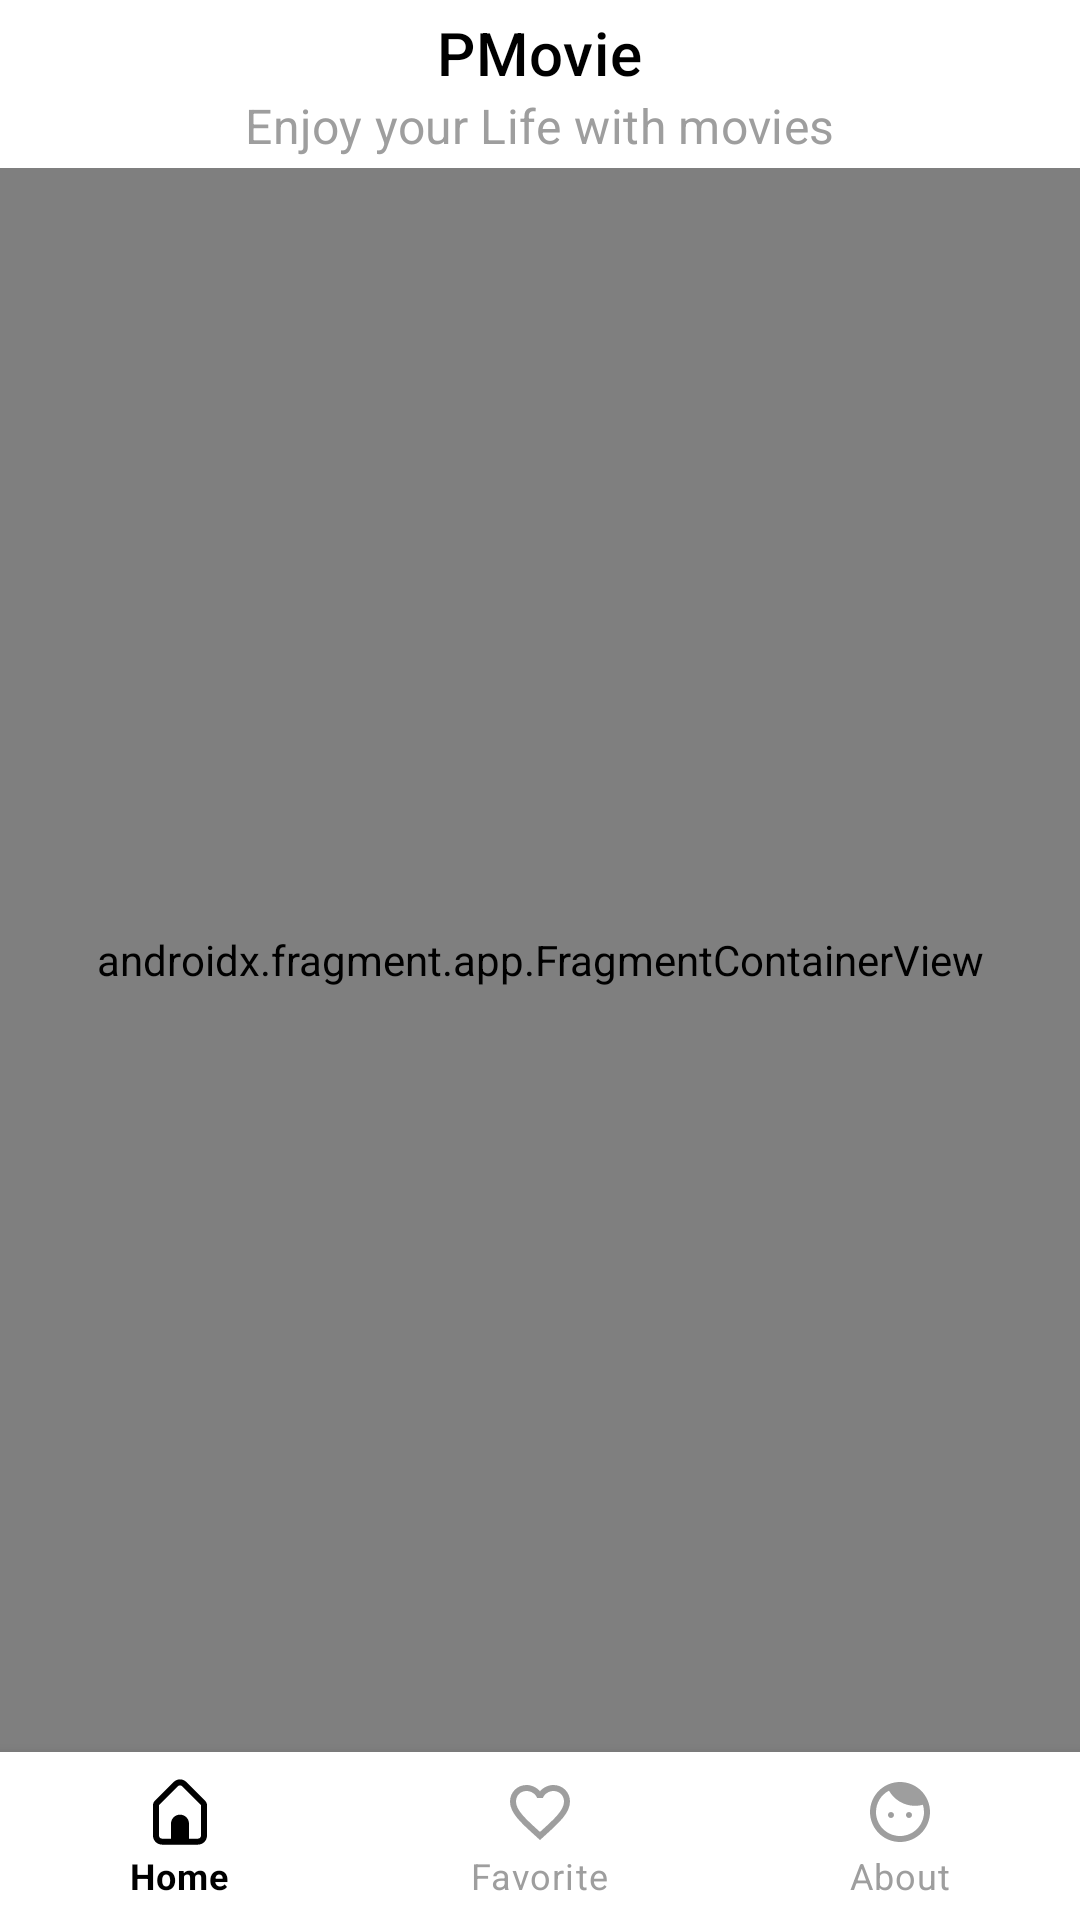

This screen was rendered from an Android layout file. Write that file and the resources it references.
<!-- AndroidManifest.xml: application theme Theme.PTMovie.NoActionBar -->
<!-- res/layout/activity_main.xml -->
<?xml version="1.0" encoding="utf-8"?>
<androidx.drawerlayout.widget.DrawerLayout xmlns:android="http://schemas.android.com/apk/res/android"
    xmlns:app="http://schemas.android.com/apk/res-auto"
    xmlns:tools="http://schemas.android.com/tools"
    android:layout_width="match_parent"
    android:layout_height="match_parent"
    android:fitsSystemWindows="true">

    <androidx.coordinatorlayout.widget.CoordinatorLayout
        android:layout_width="match_parent"
        android:layout_height="match_parent"
        android:orientation="vertical">

        <com.google.android.material.appbar.AppBarLayout
            android:layout_width="match_parent"
            android:layout_height="wrap_content"
            android:theme="@style/Theme.PTMovie.AppBarOverlay"
            app:elevation="0dp">

            <com.google.android.material.appbar.MaterialToolbar
                android:id="@+id/toolbar"
                android:layout_width="match_parent"
                android:layout_height="?attr/actionBarSize"
                android:background="@color/white"
                app:titleCentered="true"
                app:subtitleTextColor="@color/colorGrey"
                app:subtitleCentered="true"
                app:subtitle="Enjoy your Life with movies"
                app:popupTheme="@style/Theme.PTMovie.PopupOverlay"
                app:title="PMovie"
                app:titleTextColor="@color/black" />

        </com.google.android.material.appbar.AppBarLayout>

        <androidx.constraintlayout.widget.ConstraintLayout
            android:layout_width="match_parent"
            android:layout_height="match_parent"
            app:layout_behavior="com.google.android.material.appbar.AppBarLayout$ScrollingViewBehavior">

            <androidx.fragment.app.FragmentContainerView
                android:id="@+id/navFragment"
                android:name="androidx.navigation.fragment.NavHostFragment"
                android:layout_width="match_parent"
                android:layout_height="0dp"
                app:defaultNavHost="true"
                app:layout_constraintBottom_toTopOf="@+id/bottomNavigationView"
                app:layout_constraintEnd_toEndOf="parent"
                app:layout_constraintStart_toStartOf="parent"
                app:layout_constraintTop_toTopOf="parent" />

            <com.google.android.material.bottomnavigation.BottomNavigationView
                android:id="@+id/bottomNavigationView"
                android:layout_width="match_parent"
                android:layout_height="wrap_content"
                app:backgroundTint="@color/white"
                app:itemIconTint="@drawable/color_state_bottom_nav"
                app:itemTextColor="@drawable/color_state_bottom_nav"
                app:layout_constraintBottom_toBottomOf="parent"
                app:layout_constraintEnd_toEndOf="parent"
                app:layout_constraintStart_toStartOf="parent"
                app:menu="@menu/menu_bottom_navigation" />
        </androidx.constraintlayout.widget.ConstraintLayout>
    </androidx.coordinatorlayout.widget.CoordinatorLayout>

</androidx.drawerlayout.widget.DrawerLayout>
<!-- resources referenced by this layout -->
<resources>
  <color name="black">#FF000000</color>
  <color name="colorGrey">#9E9E9E</color>
  <color name="white">#FFFFFFFF</color>
  <!-- drawable color_state_bottom_nav (drawable) -->
  <selector xmlns:android="http://schemas.android.com/apk/res/android">
    <item android:color="@color/black" android:state_checked="true" />
    <item android:color="@color/colorGrey" android:state_checked="false" />
  </selector>
  <style name="Theme.PTMovie.AppBarOverlay" parent="ThemeOverlay.AppCompat.Dark.ActionBar" />
  <style name="Theme.PTMovie.PopupOverlay" parent="ThemeOverlay.AppCompat.Light" />
  <style name="Theme.PTMovie.NoActionBar">
          <item name="windowActionBar">false</item>
          <item name="windowNoTitle">true</item>
      </style>
</resources>
